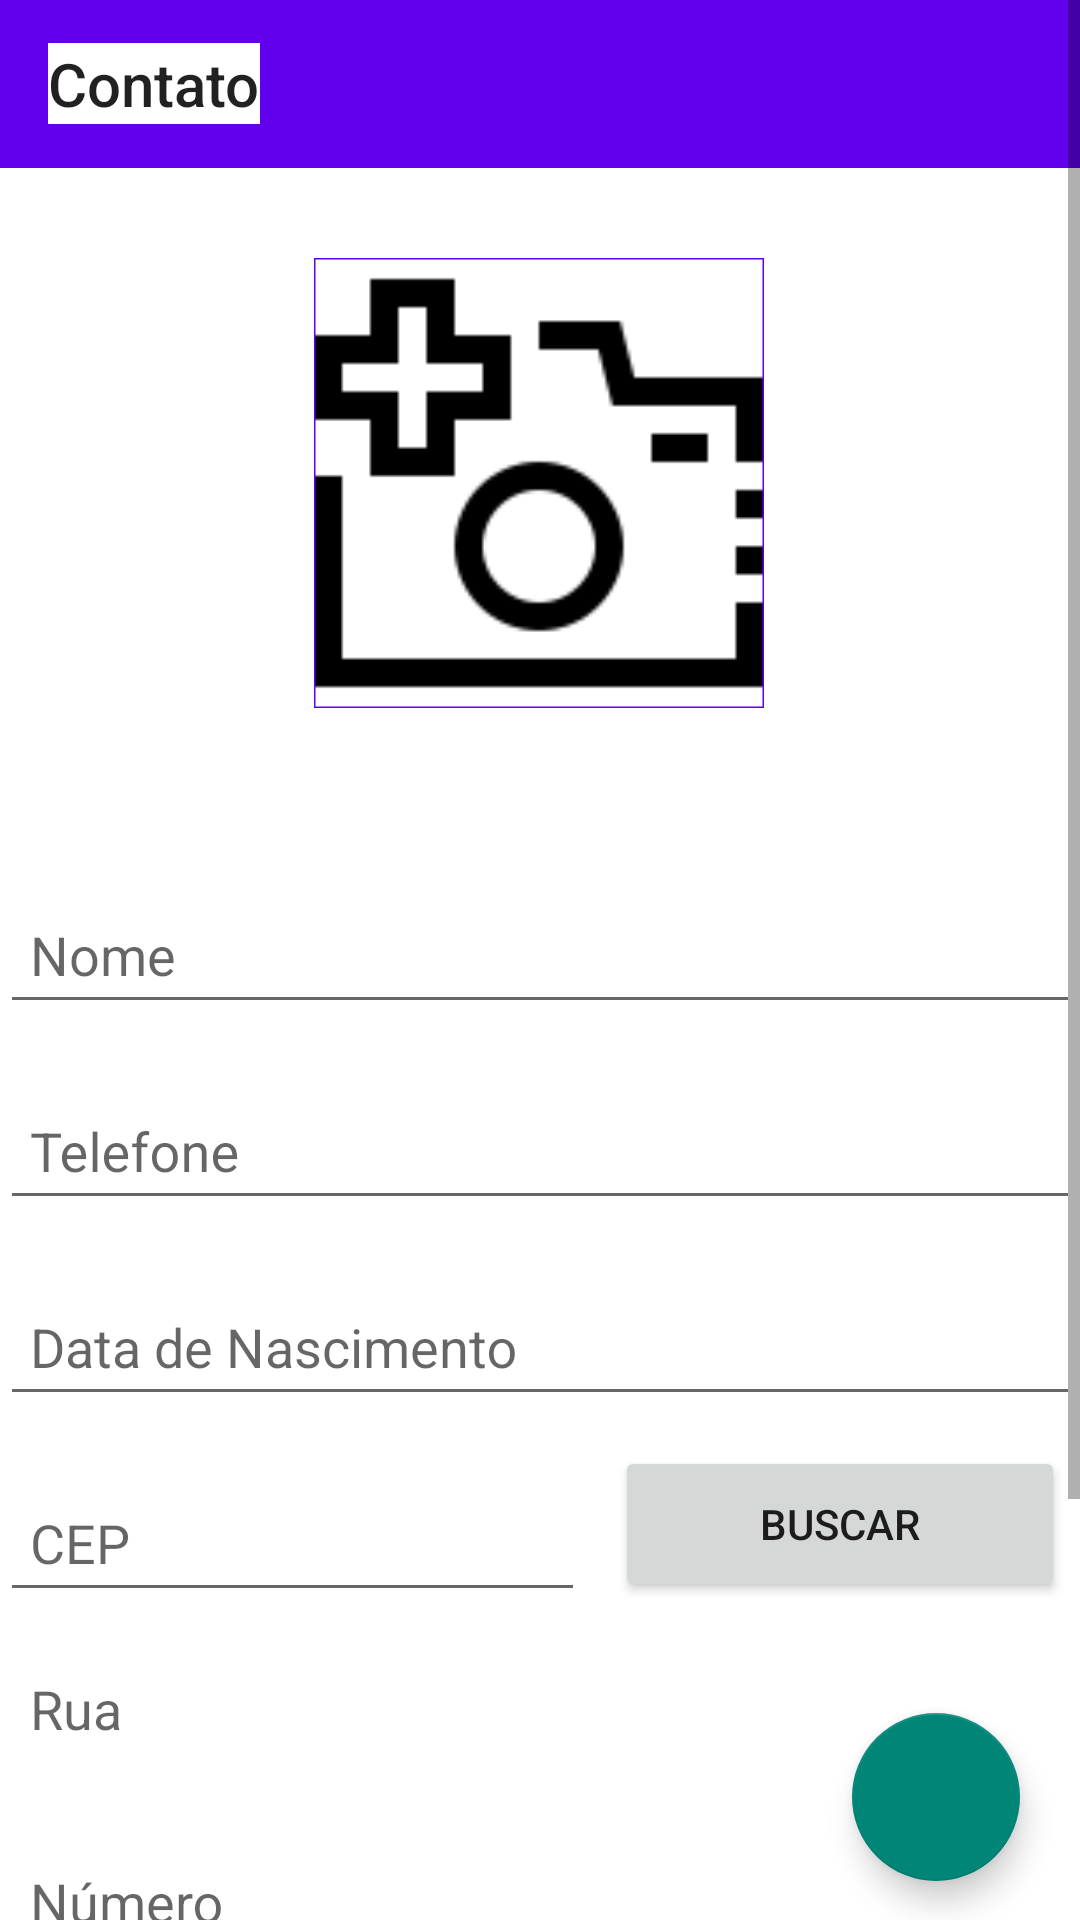

This screen was rendered from an Android layout file. Write that file and the resources it references.
<!-- AndroidManifest.xml: application theme FullscreenTheme -->
<!-- res/layout/fragment_form.xml -->
<?xml version="1.0" encoding="utf-8"?>
<androidx.constraintlayout.widget.ConstraintLayout xmlns:android="http://schemas.android.com/apk/res/android"
    xmlns:app="http://schemas.android.com/apk/res-auto"
    xmlns:tools="http://schemas.android.com/tools"
    android:layout_width="match_parent"
    android:layout_height="match_parent">

    <ScrollView
        android:layout_width="match_parent"
        android:layout_height="wrap_content"
        android:orientation="vertical"
        tools:ignore="MissingConstraints">

        <androidx.constraintlayout.widget.ConstraintLayout
            android:layout_width="match_parent"
            android:layout_height="wrap_content">

            <androidx.appcompat.widget.Toolbar
                android:id="@+id/toolbar_form"
                android:layout_width="match_parent"
                android:layout_height="wrap_content"
                android:background="@color/colorPrimary"
                android:minHeight="?attr/actionBarSize"
                app:layout_constraintEnd_toEndOf="parent"
                app:layout_constraintStart_toStartOf="parent"
                app:layout_constraintTop_toTopOf="parent"
                app:title="@string/contato" />


            <com.google.android.material.imageview.ShapeableImageView
                android:id="@+id/form_img_person"
                android:layout_width="150dp"
                android:layout_height="150dp"
                android:layout_margin="30dp"
                android:clickable="true"
                android:src="@drawable/ic_camera"
                app:layout_constraintEnd_toEndOf="parent"
                app:layout_constraintHorizontal_bias="0.498"
                app:layout_constraintStart_toStartOf="parent"
                app:layout_constraintTop_toBottomOf="@+id/toolbar_form"
                app:shapeAppearanceOverlay="@style/circular"
                app:strokeColor="@color/colorPrimary"
                app:strokeWidth="1dp" />

            <com.google.android.material.textfield.TextInputLayout
                android:id="@+id/textInputLayout"
                android:layout_width="0dp"
                android:layout_height="wrap_content"
                android:layout_marginTop="50dp"
                app:layout_constraintEnd_toEndOf="parent"
                app:layout_constraintStart_toStartOf="parent"
                app:layout_constraintTop_toBottomOf="@+id/form_img_person">

                <com.google.android.material.textfield.TextInputEditText
                    android:id="@+id/form_edt_nome"
                    android:layout_width="match_parent"
                    android:layout_height="wrap_content"
                    android:hint="@string/form_nome"
                    android:inputType="textPersonName"
                    android:padding="@dimen/padding_card_10" />

            </com.google.android.material.textfield.TextInputLayout>

            <com.google.android.material.textfield.TextInputLayout
                android:id="@+id/textInputLayout2"
                android:layout_width="0dp"
                android:layout_height="wrap_content"
                android:layout_marginTop="@dimen/padding_card_10"
                app:layout_constraintEnd_toEndOf="parent"
                app:layout_constraintStart_toStartOf="parent"
                app:layout_constraintTop_toBottomOf="@+id/textInputLayout">

                <com.google.android.material.textfield.TextInputEditText
                    android:id="@+id/form_edt_telefone"
                    android:layout_width="match_parent"
                    android:layout_height="wrap_content"
                    android:hint="@string/form_telefone"
                    android:inputType="number"
                    android:padding="@dimen/padding_card_10" />

            </com.google.android.material.textfield.TextInputLayout>

            <com.google.android.material.textfield.TextInputLayout
                android:id="@+id/textInputLayout3"
                android:layout_width="0dp"
                android:layout_height="wrap_content"
                android:layout_marginTop="@dimen/padding_card_10"
                app:layout_constraintEnd_toEndOf="parent"
                app:layout_constraintStart_toStartOf="parent"
                app:layout_constraintTop_toBottomOf="@+id/textInputLayout2">

                <com.google.android.material.textfield.TextInputEditText
                    android:id="@+id/form_edt_data_nascimento"
                    android:layout_width="match_parent"
                    android:layout_height="wrap_content"
                    android:clickable="true"
                    android:hint="@string/data_de_nascimento"
                    android:inputType="datetime"
                    android:padding="@dimen/padding_card_10" />

            </com.google.android.material.textfield.TextInputLayout>

            <com.google.android.material.textfield.TextInputLayout
                android:id="@+id/textInputLayout4"
                android:layout_width="195dp"
                android:layout_height="wrap_content"
                android:layout_marginTop="@dimen/padding_card_10"
                app:layout_constraintStart_toStartOf="parent"
                app:layout_constraintTop_toBottomOf="@+id/textInputLayout3">

                <com.google.android.material.textfield.TextInputEditText
                    android:id="@+id/form_edt_cep"
                    android:layout_width="195dp"
                    android:layout_height="wrap_content"
                    android:hint="@string/cep"
                    android:inputType="number"
                    android:padding="@dimen/padding_card_10" />

            </com.google.android.material.textfield.TextInputLayout>

            <Button
                android:id="@+id/form_btn_buscar_cep"
                android:layout_width="150dp"
                android:layout_height="52dp"
                android:layout_marginStart="@dimen/padding_card_10"
                android:layout_marginTop="@dimen/padding_card_10"
                android:clickable="true"
                android:focusable="true"
                android:foreground="?android:selectableItemBackground"
                android:text="@string/buscar"
                app:layout_constraintStart_toEndOf="@+id/textInputLayout4"
                app:layout_constraintTop_toBottomOf="@+id/textInputLayout3" />

            <com.google.android.material.textview.MaterialTextView
                android:id="@+id/form_txt_estado"
                android:layout_width="match_parent"
                android:layout_height="wrap_content"
                android:layout_marginTop="@dimen/padding_card_10"
                android:hint="@string/estado"
                android:padding="@dimen/padding_card_10"
                android:textSize="18sp"
                app:layout_constraintTop_toBottomOf="@+id/form_txt_cidade" />

            <com.google.android.material.textview.MaterialTextView
                android:id="@+id/form_txt_cidade"
                android:layout_width="match_parent"
                android:layout_height="wrap_content"
                android:layout_marginTop="@dimen/padding_card_10"
                android:hint="@string/cidade"
                android:padding="@dimen/padding_card_10"
                android:textSize="18sp"
                app:layout_constraintTop_toBottomOf="@+id/form_txt_bairro" />

            <com.google.android.material.textview.MaterialTextView
                android:id="@+id/form_txt_bairro"
                android:layout_width="match_parent"
                android:layout_height="wrap_content"
                android:layout_marginTop="@dimen/padding_card_10"
                android:hint="@string/bairro"
                android:padding="@dimen/padding_card_10"
                android:textSize="18sp"
                app:layout_constraintTop_toBottomOf="@+id/textInputLayout5" />

            <com.google.android.material.textview.MaterialTextView
                android:id="@+id/form_txt_rua"
                android:layout_width="match_parent"
                android:layout_height="wrap_content"
                android:layout_marginTop="@dimen/padding_card_10"
                android:hint="@string/rua"
                android:padding="@dimen/padding_card_10"
                android:textSize="18sp"
                app:layout_constraintTop_toBottomOf="@id/textInputLayout4" />

            <com.google.android.material.textfield.TextInputLayout
                android:id="@+id/textInputLayout5"
                android:layout_width="0dp"
                android:layout_height="wrap_content"
                android:layout_marginTop="@dimen/padding_card_10"
                app:layout_constraintEnd_toEndOf="parent"
                app:layout_constraintStart_toStartOf="parent"
                app:layout_constraintTop_toBottomOf="@+id/form_txt_rua">

                <com.google.android.material.textfield.TextInputEditText
                    android:id="@+id/form_edt_numero_casa"
                    android:layout_width="match_parent"
                    android:layout_height="wrap_content"
                    android:hint="@string/numero_casa"
                    android:inputType="number"
                    android:padding="@dimen/padding_card_10"
                    android:textSize="18sp" />
            </com.google.android.material.textfield.TextInputLayout>
        </androidx.constraintlayout.widget.ConstraintLayout>
    </ScrollView>

    <com.google.android.material.floatingactionbutton.FloatingActionButton
        android:id="@+id/form_float_button"
        android:layout_width="wrap_content"
        android:layout_height="wrap_content"
        android:layout_marginEnd="20dp"
        android:layout_marginBottom="13dp"
        android:clickable="true"
        app:layout_constraintBottom_toBottomOf="parent"
        app:layout_constraintEnd_toEndOf="parent"
        app:srcCompat="@drawable/ic_confirmation" />


</androidx.constraintlayout.widget.ConstraintLayout>
<!-- resources referenced by this layout -->
<resources>
  <dimen name="padding_card_10">10dp</dimen>
  <!-- drawable ic_camera: png bitmap (drawable, 1665 bytes) -->
  <string name="bairro">Bairro</string>
  <string name="buscar">Buscar</string>
  <string name="cep">CEP</string>
  <string name="cidade">Cidade</string>
  <string name="contato">Contato</string>
  <string name="data_de_nascimento">Data de Nascimento</string>
  <string name="estado">Estado</string>
  <string name="form_nome">Nome</string>
  <string name="form_telefone">Telefone</string>
  <string name="numero_casa">Número</string>
  <string name="rua">Rua</string>
  <style name="FullscreenTheme" parent="Theme.AppCompat.DayNight.NoActionBar">
          <item name="android:actionBarStyle">@style/FullscreenActionBarStyle</item>
          <item name="android:windowActionBarOverlay">true</item>
          <item name="android:windowBackground">@null</item>
          <item name="android:background">@color/white</item>
          <item name="metaButtonBarStyle">?android:attr/buttonBarStyle</item>
          <item name="metaButtonBarButtonStyle">?android:attr/buttonBarButtonStyle</item>
      </style>
  <style name="FullscreenActionBarStyle" parent="Widget.AppCompat.ActionBar">
          <item name="android:background">@color/black_overlay</item>
      </style>
  <!-- not gathered from this repository: default colours our renderer supplied (Android Studio template values) -->
  <color name="white">#FFFFFFFF</color>
  <color name="colorPrimary">#FF6200EE</color>
</resources>
